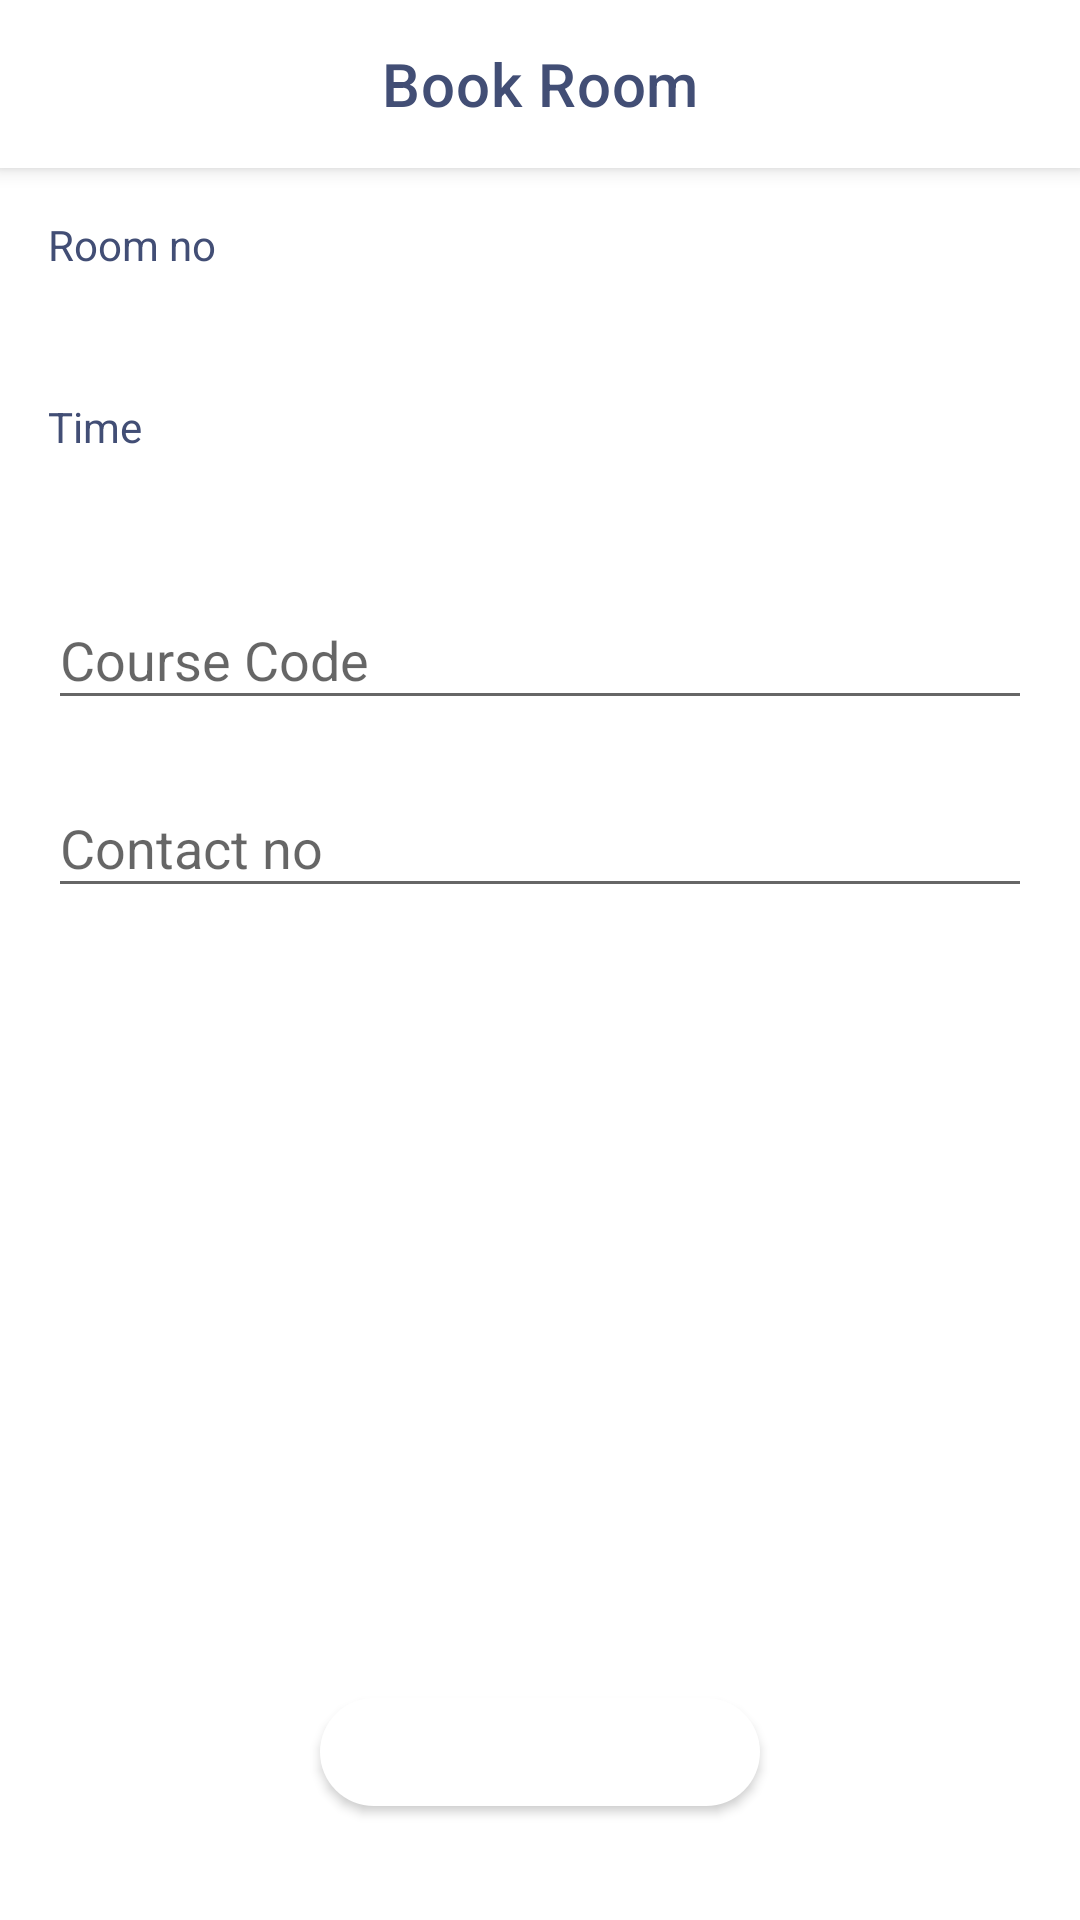

Here is an Android app screen rendered from its layout file. Give the layout XML and the strings, colors and styles it references.
<!-- AndroidManifest.xml: application theme AppTheme -->
<!-- res/layout/activity_booking.xml -->
<?xml version="1.0" encoding="utf-8"?>
<android.support.design.widget.CoordinatorLayout
    android:id="@+id/booking_content"
    xmlns:android="http://schemas.android.com/apk/res/android"
    xmlns:app="http://schemas.android.com/apk/res-auto"
    xmlns:tools="http://schemas.android.com/tools"
    android:layout_width="match_parent"
    android:layout_height="match_parent"
    android:background="?colorPrimary"
    tools:context=".ui.BookingActivity">
    <android.support.constraint.ConstraintLayout
        android:layout_width="match_parent"
        android:layout_height="match_parent"
        app:layout_behavior="@string/appbar_scrolling_view_behavior">

        <TextView
            android:id="@+id/booking_room_title"
            android:layout_width="wrap_content"
            android:layout_height="wrap_content"
            android:layout_marginStart="16dp"
            android:layout_marginLeft="16dp"
            android:layout_marginTop="16dp"
            android:text="Room no"
            android:textColor="@color/textColorDark"
            app:layout_constraintStart_toStartOf="parent"
            app:layout_constraintTop_toTopOf="parent" />

        <TextView
            android:id="@+id/booking_room"
            android:layout_width="wrap_content"
            android:layout_height="wrap_content"
            android:layout_marginStart="16dp"
            android:layout_marginLeft="16dp"
            android:layout_marginTop="4dp"
            android:textColor="@color/textColorDark"
            android:textSize="16sp"
            android:textStyle="bold"
            app:layout_constraintStart_toStartOf="parent"
            app:layout_constraintTop_toBottomOf="@+id/booking_room_title"
            tools:text="102 CSE" />

        <TextView
            android:id="@+id/booking_time_title"
            android:layout_width="wrap_content"
            android:layout_height="wrap_content"
            android:layout_marginStart="16dp"
            android:layout_marginLeft="16dp"
            android:layout_marginTop="16dp"
            android:text="Time"
            android:textColor="@color/textColorDark"
            app:layout_constraintStart_toStartOf="parent"
            app:layout_constraintTop_toBottomOf="@+id/booking_room" />

        <TextView
            android:id="@+id/booking_time"
            android:layout_width="wrap_content"
            android:layout_height="wrap_content"
            android:layout_marginStart="16dp"
            android:layout_marginLeft="16dp"
            android:layout_marginTop="4dp"
            android:textColor="@color/textColorDark"
            android:textSize="16sp"
            android:textStyle="bold"
            app:layout_constraintStart_toStartOf="parent"
            app:layout_constraintTop_toBottomOf="@+id/booking_time_title"
            tools:text="10.00 AM - 11.30 AM" />


        <android.support.design.widget.TextInputLayout
            android:id="@+id/booking_code_layout"
            style="@style/Base.Widget.MaterialComponents.TextInputLayout"
            android:layout_width="match_parent"
            android:layout_height="wrap_content"
            android:layout_marginStart="16dp"
            android:layout_marginLeft="16dp"
            android:layout_marginTop="16dp"
            android:layout_marginEnd="16dp"
            android:layout_marginRight="16dp"
            app:layout_constraintEnd_toEndOf="parent"
            app:layout_constraintStart_toStartOf="parent"
            app:layout_constraintTop_toBottomOf="@+id/booking_time">

            <android.support.design.widget.TextInputEditText
                android:id="@+id/booking_code_input"
                android:layout_width="match_parent"
                android:layout_height="wrap_content"
                android:hint="Course Code" />
        </android.support.design.widget.TextInputLayout>

        <android.support.design.widget.TextInputLayout
            android:id="@+id/booking_contact_layout"
            style="@style/Base.Widget.MaterialComponents.TextInputLayout"
            android:layout_width="match_parent"
            android:layout_height="wrap_content"
            android:layout_marginStart="16dp"
            android:layout_marginLeft="16dp"
            android:layout_marginTop="16dp"
            android:layout_marginEnd="16dp"
            android:layout_marginRight="16dp"
            app:layout_constraintEnd_toEndOf="parent"
            app:layout_constraintStart_toStartOf="parent"
            app:layout_constraintTop_toBottomOf="@+id/booking_code_layout">

            <android.support.design.widget.TextInputEditText
                android:id="@+id/booking_contact_input"
                android:layout_width="match_parent"
                android:layout_height="wrap_content"
                android:inputType="phone"
                android:hint="Contact no" />
        </android.support.design.widget.TextInputLayout>

        <android.support.design.button.MaterialButton
            android:id="@+id/booking_button"
            android:layout_width="wrap_content"
            android:layout_height="wrap_content"
            android:layout_marginStart="8dp"
            android:layout_marginLeft="8dp"
            android:layout_marginEnd="8dp"
            android:layout_marginRight="8dp"
            android:layout_marginBottom="32dp"
            android:text="Book now"
            app:cornerRadius="100dp"
            app:icon="@drawable/ic_online_book"
            app:layout_constraintBottom_toBottomOf="parent"
            app:layout_constraintEnd_toEndOf="parent"
            app:layout_constraintStart_toStartOf="parent" />

    </android.support.constraint.ConstraintLayout>
    <android.support.design.widget.AppBarLayout
        android:id="@+id/booking_appbar_layout"
        android:layout_width="match_parent"
        android:layout_height="wrap_content"
        android:orientation="vertical"
        >
        <FrameLayout
            android:layout_width="match_parent"
            android:layout_height="match_parent">
            <android.support.v7.widget.Toolbar
                android:id="@+id/booking_toolbar"
                android:layout_width="match_parent"
                android:layout_height="?actionBarSize">
                <TextView
                    android:layout_width="wrap_content"
                    android:layout_height="wrap_content"
                    android:layout_gravity="center"
                    android:textColor="@color/textColorDark"
                    android:text="Book Room"
                    android:textAppearance="@style/TextAppearance.MaterialComponents.Headline6"/>
            </android.support.v7.widget.Toolbar>
            <me.zhanghai.android.materialprogressbar.MaterialProgressBar
                android:id="@+id/booking_progress"
                style="@style/Widget.MaterialProgressBar.ProgressBar.Horizontal.NoPadding"
                android:layout_width="match_parent"
                android:layout_height="2dp"
                android:layout_gravity="bottom"
                android:indeterminate="true"
                android:visibility="invisible"
                app:mpb_indeterminateTint="@color/textColorDark"
                app:mpb_progressTint="@color/textColorDark"
                app:mpb_progressStyle="horizontal"
                app:mpb_useIntrinsicPadding="false" />
        </FrameLayout>

    </android.support.design.widget.AppBarLayout>


</android.support.design.widget.CoordinatorLayout>
<!-- resources referenced by this layout -->
<resources>
  <color name="textColorDark">#424E75</color>
  <!-- drawable ic_online_book (drawable) -->
  <vector android:height="24dp" android:viewportHeight="512"
      android:viewportWidth="512" android:width="24dp" xmlns:android="http://schemas.android.com/apk/res/android">
      <path android:fillColor="#FF000000" android:pathData="M255.996,140.732l-45.553,45.541l30.557,0l0,46.035l15,2.479l15,-2.479l0,-46.035l30.56,0z"/>
      <path android:fillColor="#FF000000" android:pathData="M387.651,151.401C373.888,90.69 319.47,46.398 256,46.398S138.112,90.69 124.349,151.401C55.725,151.755 0,207.691 0,276.398c0,56.78 38.057,104.832 90,120.006v-31.688c-35.113,-13.965 -60,-48.289 -60,-88.318c0,-52.383 42.617,-95 95,-95h25.177l1.64,-13.144c6.53,-52.366 51.319,-91.856 104.183,-91.856s97.653,39.49 104.184,91.856l1.64,13.144H387c52.383,0 95,42.617 95,95c0,40.029 -24.887,74.353 -60,88.318v31.688c51.943,-15.174 90,-63.226 90,-120.006C512,207.691 456.275,151.755 387.651,151.401z"/>
      <path android:fillColor="#FF000000" android:pathData="M256,265.195l-136,-22.479v200.407l136,22.479l136,-22.479V242.716L256,265.195zM241,432.716l-91,-15.041V278.081l91,15.041V432.716zM362,417.674l-91,15.041V293.122l91,-15.041V417.674z"/>
  </vector>
  <style name="AppTheme" parent="Theme.MaterialComponents.Light.NoActionBar">
          
          <item name="colorPrimary">@color/colorPrimary</item>
          <item name="colorPrimaryDark">@color/colorPrimaryDark</item>
          <item name="colorAccent">@color/colorAccent</item>
          <item name="isLightTheme">true</item>
          <item name="android:windowLightStatusBar" tools:targetApi="m">true</item>
      </style>
  <color name="colorPrimary">@color/md_white_1000</color>
  <color name="colorPrimaryDark">@color/md_grey_200</color>
  <color name="colorAccent">#984BF9</color>
  <color name="md_white_1000">#ffffff</color>
  <color name="md_grey_200">#EEEEEE</color>
</resources>
